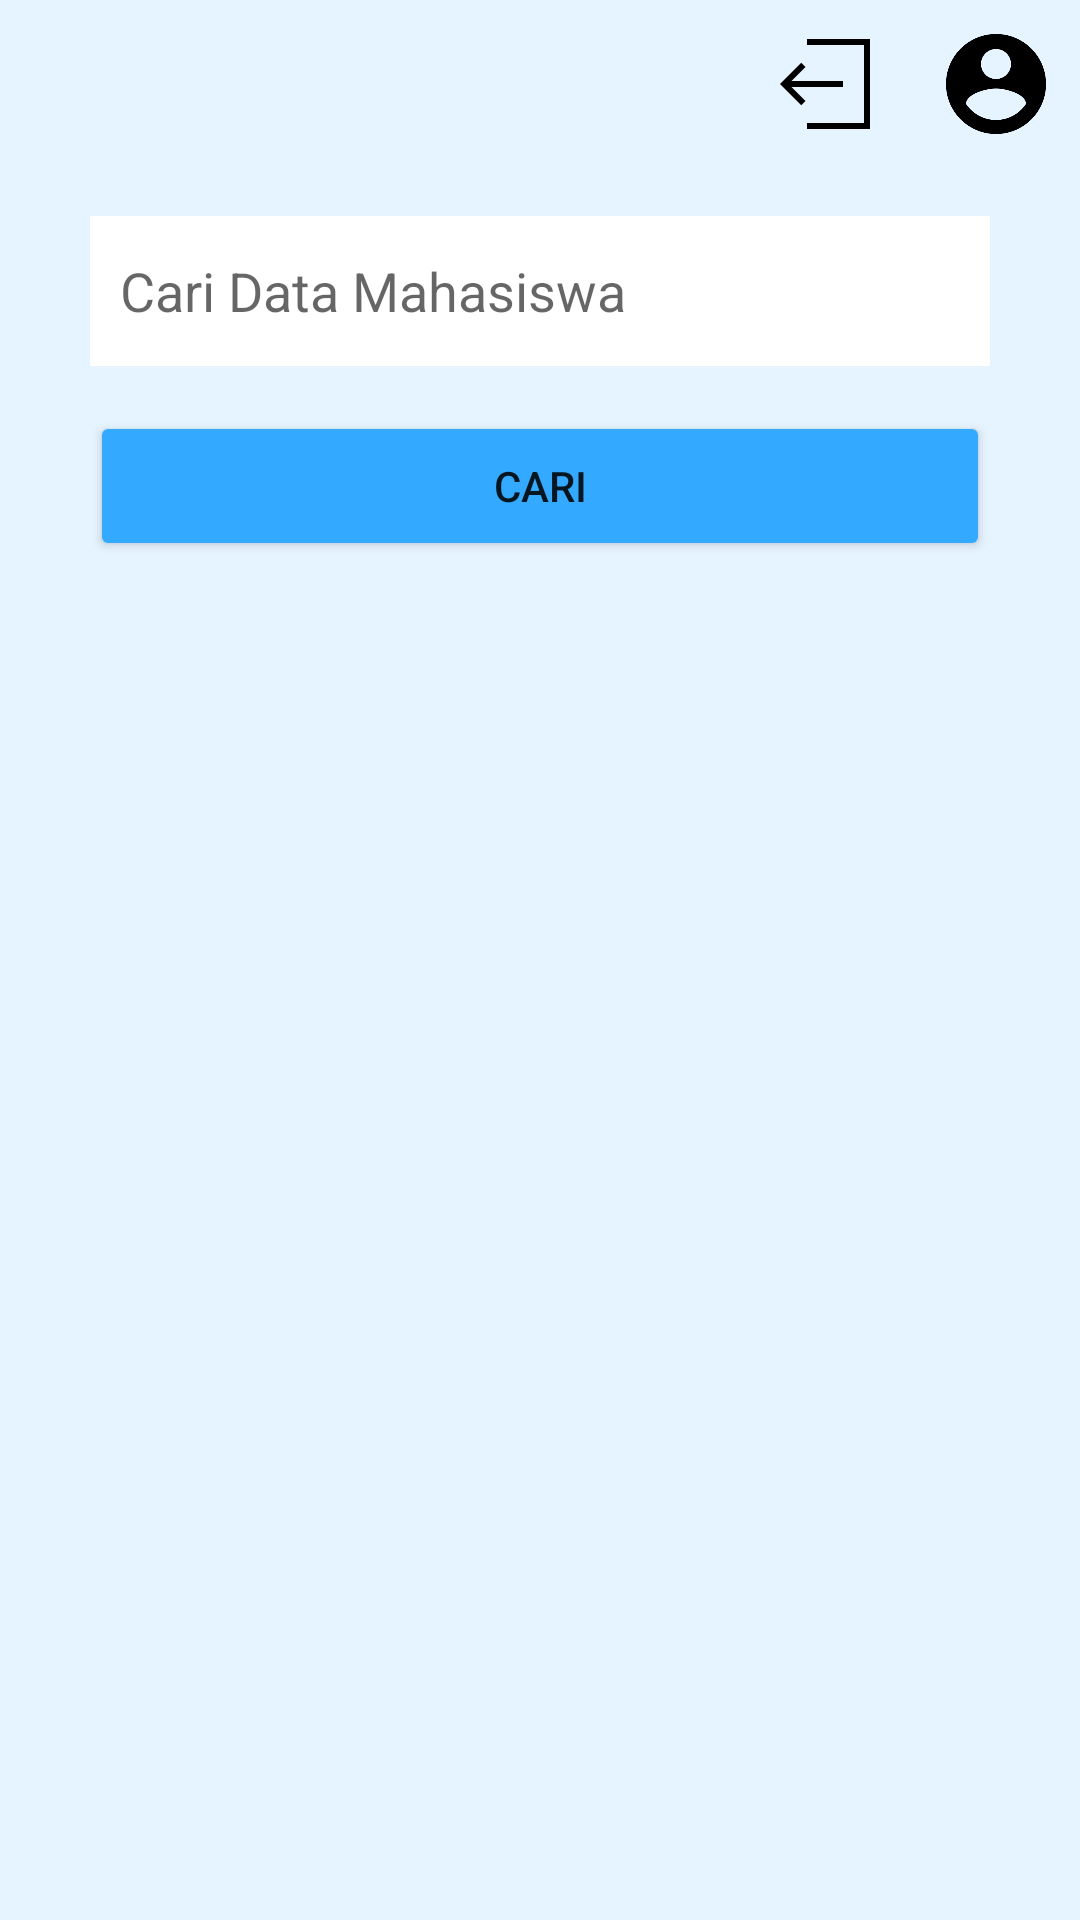

This screen was rendered from an Android layout file. Write that file and the resources it references.
<!-- AndroidManifest.xml: application theme Theme.CariMahasiswa -->
<!-- res/layout/activity_home.xml -->
<?xml version="1.0" encoding="utf-8"?>
<androidx.constraintlayout.widget.ConstraintLayout xmlns:android="http://schemas.android.com/apk/res/android"
    xmlns:app="http://schemas.android.com/apk/res-auto"
    xmlns:tools="http://schemas.android.com/tools"
    android:layout_width="450dp"
    android:layout_height="800dp"
    android:background="@color/PrimaryBlue"
    tools:context=".HomeActivity">

    <LinearLayout
        android:layout_width="wrap_content"
        android:layout_height="wrap_content"
        android:layout_marginTop="8dp"
        android:layout_marginEnd="8dp"
        android:orientation="horizontal"
        app:layout_constraintTop_toTopOf="parent"
        app:layout_constraintEnd_toEndOf="parent">

        <ImageButton
            android:id="@+id/logoutImageButton"
            android:layout_width="30dp"
            android:layout_height="30dp"
            android:layout_marginTop="5dp"
            android:background="@drawable/logout"/>

        <ImageView
            android:layout_width="wrap_content"
            android:layout_height="40dp"
            android:layout_marginStart="13dp"
            android:layout_marginEnd="9dp"
            android:src="@drawable/linehome"/>

        <ImageButton
            android:id="@+id/accountImageButton"
            android:layout_width="40dp"
            android:layout_height="40dp"
            android:background="@drawable/account"/>

    </LinearLayout>

    <EditText
        android:id="@+id/cariEditText"
        android:layout_width="300dp"
        android:layout_height="50dp"
        android:layout_marginTop="72dp"
        android:background="@color/white"
        android:hint="Cari Data Mahasiswa"
        android:paddingStart="10dp"
        app:layout_constraintEnd_toEndOf="parent"
        app:layout_constraintStart_toStartOf="parent"
        app:layout_constraintTop_toTopOf="parent" />

    <Button
        android:id="@+id/cariButton"
        android:layout_width="300dp"
        android:layout_height="50dp"
        android:layout_marginTop="15dp"
        android:backgroundTint="@color/SecondaryBlue"
        android:text="cari"
        app:layout_constraintEnd_toEndOf="parent"
        app:layout_constraintStart_toStartOf="parent"
        app:layout_constraintTop_toBottomOf="@+id/cariEditText" />

    <LinearLayout
        android:layout_width="match_parent"
        android:layout_height="570dp"
        android:layout_marginTop="25dp"
        android:background="@drawable/rectangle25"
        app:layout_constraintEnd_toEndOf="parent"
        app:layout_constraintStart_toStartOf="parent"
        app:layout_constraintTop_toBottomOf="@+id/cariButton">

        <androidx.recyclerview.widget.RecyclerView
            android:id="@+id/mahasiswaRecyclerView"
            android:layout_width="match_parent"
            android:layout_height="wrap_content"
            tools:listitem="@layout/card_view_mahasiswa"
            tools:itemCount="10"
            />

    </LinearLayout>

</androidx.constraintlayout.widget.ConstraintLayout>
<!-- res/layout/card_view_mahasiswa.xml (included above) -->
<?xml version="1.0" encoding="utf-8"?>
<androidx.constraintlayout.widget.ConstraintLayout xmlns:android="http://schemas.android.com/apk/res/android"
    android:layout_width="match_parent"
    android:layout_height="match_parent"
    xmlns:app="http://schemas.android.com/apk/res-auto">

    <LinearLayout
        android:layout_width="match_parent"
        android:layout_height="wrap_content"
        app:layout_constraintTop_toTopOf="parent"
        app:layout_constraintStart_toStartOf="parent"
        app:layout_constraintEnd_toEndOf="parent"
        android:orientation="vertical">

        <TextView
            android:id="@+id/namaTextView"
            android:layout_width="match_parent"
            android:layout_height="wrap_content"
            android:layout_marginStart="30dp"
            android:text="Nama Mahasiswa"
            android:textStyle="bold"
            android:textSize="16sp"/>

        <TextView
            android:id="@+id/nimTextView"
            android:layout_width="match_parent"
            android:layout_height="wrap_content"
            android:layout_marginTop="5dp"
            android:layout_marginStart="30dp"
            android:text="NIM Mahasiswa"
            android:textSize="15sp"/>

        <TextView
            android:id="@+id/univTextView"
            android:layout_width="match_parent"
            android:layout_height="wrap_content"
            android:layout_marginTop="5dp"
            android:layout_marginStart="30dp"
            android:text="Universitas Asal"
            android:textSize="16sp"/>

        <ImageView
            android:layout_width="match_parent"
            android:layout_height="wrap_content"
            android:layout_marginTop="10dp"
            android:src="@drawable/linecama"/>

    </LinearLayout>

</androidx.constraintlayout.widget.ConstraintLayout>
<!-- resources referenced by this layout -->
<resources>
  <color name="PrimaryBlue">#E6F4FF</color>
  <color name="SecondaryBlue">#33AAFF</color>
  <color name="white">#FFFFFFFF</color>
  <!-- drawable account: png bitmap (drawable, 6492 bytes) -->
  <!-- drawable linecama: png bitmap (drawable, 142 bytes) -->
  <!-- drawable logout: png bitmap (drawable, 552 bytes) -->
  <style name="Theme.CariMahasiswa" parent="Theme.MaterialComponents.DayNight.NoActionBar">
          
          <item name="colorPrimary">@color/purple_500</item>
          <item name="colorPrimaryVariant">@color/purple_700</item>
          <item name="colorOnPrimary">@color/white</item>
          
          <item name="colorSecondary">@color/teal_200</item>
          <item name="colorSecondaryVariant">@color/teal_700</item>
          <item name="colorOnSecondary">@color/black</item>
          
          <item name="android:statusBarColor">?attr/colorPrimaryVariant</item>
          
  
      </style>
  <color name="purple_500">#FF6200EE</color>
  <color name="purple_700">#FF3700B3</color>
  <color name="teal_200">#FF03DAC5</color>
  <color name="teal_700">#FF018786</color>
  <color name="black">#FF000000</color>
</resources>
